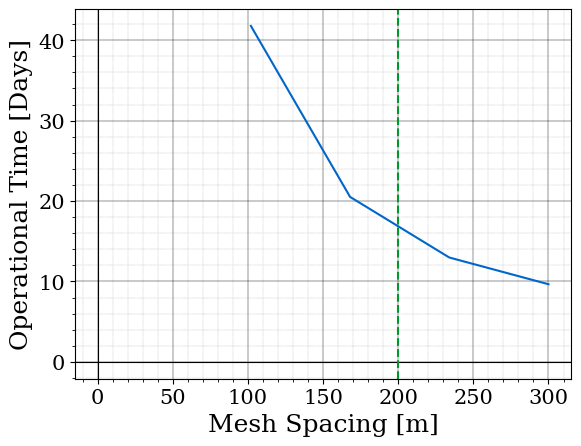

Reproduce this figure in Python.
import numpy as np
import sys

import matplotlib
import matplotlib.pyplot as plt
import matplotlib.style as style


texpsize = [15, 18, 22]

plt.rc('font', size=texpsize[1], family='serif')  # controls default text sizes
plt.rc('axes', titlesize=texpsize[1])  # fontsize of the axes title
plt.rc('axes', labelsize=texpsize[1])  # fontsize of the x and y labels
plt.rc('xtick', labelsize=texpsize[0])  # fontsize of the tick labels
plt.rc('ytick', labelsize=texpsize[0])  # fontsize of the tick labels
plt.rc('legend', fontsize=texpsize[0])  # legend fontsize
plt.rc('figure', titlesize=texpsize[2])  # fontsize of the figure title
matplotlib.rcParams['lines.linewidth'] = 1.5
matplotlib.rcParams['figure.facecolor'] = 'white'
matplotlib.rcParams['axes.facecolor'] = 'white'
matplotlib.rcParams["legend.fancybox"] = False






#old
# style.use('seaborn-talk') #sets the size of the charts
# style.use('ggplot')


datapnts = 7 #number of datapoints
tmeas = 5#sec measuring

redo = 3 #redo eachpoint   leave out
#spacescale = 0.994
dsp = 66
Fset = 2/7 #per day
Fminn = 1/7

nc = 0.9 #navigation contingency
rex = 0.6 #for any manouvering extras and SAA/DAA
redo = redo + rex
Vdr = 10
thov = 7
ttot = 30*60
layers = 4
laymin = 10 #m
laystep = 10 #m
tmeaspday = 18 #operational hours per day

actrwy = 2 #number of active runways whether departing or landing
radm = 5  # km  (max radius)

LTOtbetween = 50 #s time between LTO
airportoptime = 20 #hrs
acLTO = 100 #LTO event time     # 87m/s for 100sec = 8.7km

actype = ['A','B','C']
acfreq = [4,3,55] #freq (per day)


if airportoptime < tmeaspday:
    print('Airport operational time is less than measuring time')
    sys.exit()

if airportoptime*3600 < sum(acfreq)*LTOtbetween/actrwy:
    print('Aircraft LTO not consistent with airport operation time')
    sys.exit()







def points(r,s):
    return int((ttot-2*r/Vdr + s/Vdr)/(tmeas + 2 +s/Vdr))



def Flim(space,opdays):

    optime = 24 * opdays * (tmeaspday / 24)  # operational time total hrs (adjusted for tmeaspday)
    optime = optime * 3600  # convert to seconds
    # FINDING POINTS WITHIN CYLINDER RADIUS ----
    xl = np.linspace(-radm, radm, int(radm * 2 * 1000 / space))
    yl = np.linspace(-radm, radm, int(radm * 2 * 1000 / space))
    zl = np.linspace(laymin,laystep*layers+laymin,layers)
    allc0 = []
    for xxl in xl:
        for yyl in yl:
            if yyl ** 2 + xxl ** 2 <= radm ** 2:
                allc0.append([xxl, yyl,(yyl ** 2 + xxl ** 2)**0.5])
    #Sort for radius
    allc0.sort(key=lambda x: x[2])  #2 for radius 3 for score
    allc0 = allc0[::-1]
    #add z_height per layer
    allc = []
    for zzl in zl:
        for i in allc0:
            allc.append([i[0],i[1],zzl,(i[0] ** 2 + i[1] ** 2 + (zzl/1000)**2)**0.5])
    #now sorted for each z layer and then decreasing radius within


    #RUNNING THROUGH NODES FOR TIME
    t = []
    tusetemp = [] #useful measuring time (temp)
    tuse = [] #useful measuring time
    twaste = []
    allctemp = allc #for 2nd while
    tuseday = [] #each day measured time
    day = 1
    while sum(t)*nc < optime:
        while len(allctemp) > 0 and sum(t)*nc < optime:
            radd = 1000*allctemp[0][3]
            pnts = points(radd,space)  #Assuming layer transition negligible
            if pnts > len(allctemp): #if at last points
                pnts = len(allctemp)
            t.append(pnts*thov) #hover
            tusetemp.append(pnts*thov) #hover (measuring)
            tuse.append(pnts*thov)
            t.append((pnts-1)*space/Vdr) #between
            twaste.append((pnts-1)*space/Vdr)
            t.append(2*radd/Vdr) #transfer
            twaste.append(2*radd/Vdr)
            allctemp = allctemp[pnts:]
            mfrac = sum(tuse) / (sum(twaste)+sum(tuse))
            if sum(t)*nc > day*60*60*24*(tmeaspday/24):
                tuseday.append(sum(tusetemp))
                mfrac = sum(tuse) / (sum(twaste)+sum(tuse))
                #print('Day ', day, ': ', round(sum(tusetemp) / 3600, 3), ' hrs of measurements')
                tusetemp = []
                day += 1



        if len(allctemp) <= 0: #restarts while loop
            allctemp = allc


    #print('\nSpacing: ',round(space,2),'  mfrac: ',round(100*mfrac,2),'%')
    Flimval = datapnts*tmeas/(LTOtbetween*mfrac)
    return Flimval/(optime/3600/24) #returns limiting freq [flights/day]


def tm(space):

    #space = 200  # ----------------------
    xl = np.linspace(-radm, radm, int(radm * 2 * 1000 / space))
    yl = np.linspace(-radm, radm, int(radm * 2 * 1000 / space))
    allc = []
    for xxl in xl:
        for yyl in yl:
            if yyl ** 2 + xxl ** 2 <= radm ** 2:
                allc.append([xxl, yyl, (yyl ** 2 + xxl ** 2) ** 0.5])


    allc.sort(key=lambda x: x[2])
    allc = allc[::-1]

    t = []
    #print(len(allc))
    while len(allc) > 0:
        radd = 1000*allc[0][2]
        pnts = points(radd,space)
        if pnts > len(allc):
            pnts = len(allc)
        t.append(pnts*thov) #hover
        t.append((pnts-1)*space/Vdr) #between
        t.append(2*radd/Vdr) #transfer
        allc = allc[pnts:]

        #print('radius: ',round(radd,2),', points covered: ',round(pnts,2),', time taken: ',round(pnts*thov+(pnts-1)*space/Vdr+2*radd/Vdr,2),', len left: ',len(allc))

    #print('\nSpacing: ',space,'  --  time [hrs] ',round(layers*sum(t)/3600,4))
    return round(redo*layers*sum(t)*nc/3600/24,3)

space = 300
opdays = 30 #days


Flimval = 2

spacelst = []
timelst = []
Flimlst = []

while Flimval > Fminn:
    opdays = tm(space)
    Flimval = Flim(space, opdays)

    opfact =  (tmeaspday / 24)
    print('\n----------------------------')
    print('spacing: ',space)
    print('time: ',opdays/opfact)#   real time: ',tm(space))
    print('F_lim: ',Flimval)
    print('difference: ',-(Fset - Flimval)/Fset)
    spacelst.append(space)
    timelst.append(opdays/opfact)
    Flimlst.append(7*Flimval)
    space = space - dsp

    #print(space,Fset,Flimval,-(Fset - Flimval)/Fset)




c1 = (0,102/256,204/256)
c2 = (1,0,0)



plt.axvline(0,color=(0,0,0),linewidth=0.8)
plt.axhline(0,color=(0,0,0),linewidth=0.8)

plt.minorticks_on() # set minor ticks
plt.grid(which='major', linestyle='-', linewidth='0.3', color='black') # customise major grid
plt.grid(which='minor', linestyle=':', linewidth='0.3', color='grey') # customise minor grid
plt.axvline(200,color=(0,153/256,44/256),linestyle='--')


plt.plot(spacelst, timelst, color=c1)
#plt.xscale('log')
plt.xlabel('Mesh Spacing [m]')
plt.ylabel('Operational Time [Days]')


plt.show()